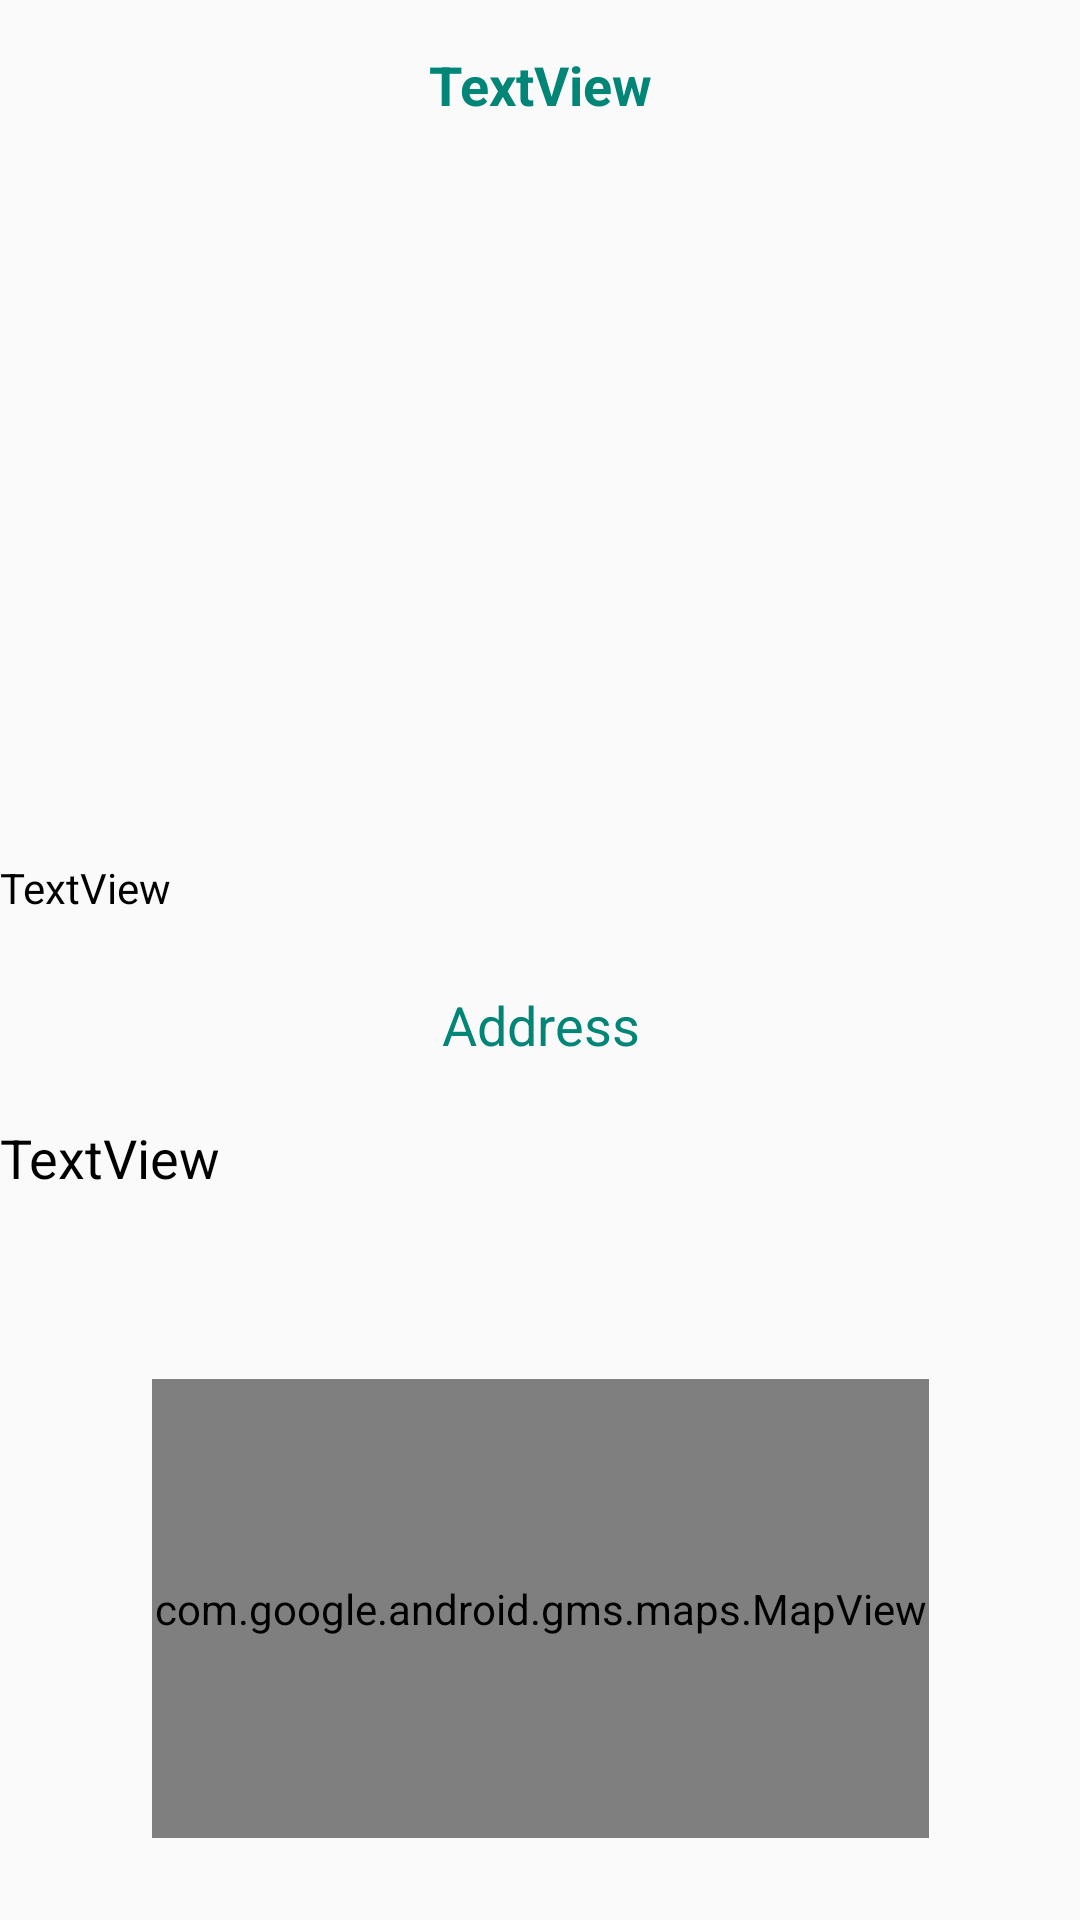

Reconstruct the res/layout file that produces this screen, plus the resources it refers to.
<!-- AndroidManifest.xml: application theme AppTheme -->
<!-- res/layout/shoppingmarketdata.xml -->
<?xml version="1.0" encoding="utf-8"?>
<androidx.constraintlayout.widget.ConstraintLayout xmlns:android="http://schemas.android.com/apk/res/android"
    xmlns:app="http://schemas.android.com/apk/res-auto"
    xmlns:tools="http://schemas.android.com/tools"
    android:id="@+id/collegedatalayout"
    android:layout_width="match_parent"
    android:layout_height="match_parent"
    android:orientation="vertical"
  >

    <ScrollView
        android:layout_width="match_parent"
        android:fillViewport="true"
        android:layout_height="match_parent">

        <androidx.constraintlayout.widget.ConstraintLayout
            android:id="@+id/constraintLayout3"
            android:layout_width="match_parent"
            android:layout_height="wrap_content"
            android:isScrollContainer="true"
            android:scrollY="0dp"
            app:layout_constraintBottom_toBottomOf="@+id/shoppingmarketaddress"
            app:layout_constraintTop_toBottomOf="@+id/shoppingmarketaddress">

            <TextView
                android:id="@+id/shoppingmarketname"

                android:layout_width="0dp"
                android:layout_height="wrap_content"
                android:layout_marginTop="16dp"
                android:layout_marginBottom="16dp"
                android:gravity="center|center_vertical"
                android:text="TextView"
                android:textColor="@color/colorPrimary"
                android:textSize="18sp"
                android:textStyle="bold"
                app:layout_constraintBottom_toTopOf="@+id/shoppingmarketimage"
                app:layout_constraintEnd_toEndOf="parent"
                app:layout_constraintStart_toStartOf="parent"
                app:layout_constraintTop_toTopOf="parent" />

            <ImageView
                android:id="@+id/shoppingmarketimage"
                android:layout_width="296dp"
                android:layout_height="206dp"
                android:layout_marginStart="56dp"
                android:layout_marginLeft="56dp"
                android:layout_marginEnd="56dp"
                android:layout_marginRight="56dp"
                android:layout_marginBottom="24dp"
                android:adjustViewBounds="true"
                app:layout_constraintBottom_toTopOf="@+id/shoppingmarketinfo"
                app:layout_constraintEnd_toEndOf="parent"
                app:layout_constraintStart_toStartOf="parent"
                app:layout_constraintTop_toBottomOf="@+id/shoppingmarketname"
                app:srcCompat="@drawable/common_full_open_on_phone" />

            <TextView
                android:id="@+id/shoppingmarketinfo"
                android:layout_width="match_parent"
                android:layout_height="wrap_content"
                android:layout_marginTop="24dp"
                android:text="TextView"
                android:textColor="@android:color/black"
                app:layout_constraintEnd_toEndOf="parent"
                app:layout_constraintStart_toStartOf="parent"
                app:layout_constraintTop_toBottomOf="@+id/shoppingmarketimage" />

            <TextView
                android:id="@+id/textView2"
                android:layout_width="match_parent"
                android:layout_height="wrap_content"
                android:layout_marginTop="24dp"
                android:gravity="center|center_vertical"
                android:text="Address"
                android:textColor="@color/colorPrimary"

                android:textSize="18sp"
                app:layout_constraintEnd_toEndOf="parent"
                app:layout_constraintHorizontal_bias="0.0"
                app:layout_constraintStart_toStartOf="parent"
                app:layout_constraintTop_toBottomOf="@+id/shoppingmarketinfo" />

            <TextView
                android:id="@+id/shoppingmarketaddress"
                android:layout_width="0dp"
                android:layout_height="wrap_content"
                android:layout_marginTop="20dp"
                android:text="TextView"
                android:textColor="@android:color/black"
                android:textSize="18sp"
                app:layout_constraintEnd_toEndOf="parent"
                app:layout_constraintHorizontal_bias="0.0"
                app:layout_constraintStart_toStartOf="parent"
                app:layout_constraintTop_toBottomOf="@+id/textView2" />

            <com.google.android.gms.maps.MapView
                android:id="@+id/shoppingmarketmap"
                android:layout_width="259dp"
                android:layout_height="153dp"
                android:layout_marginStart="8dp"
                android:layout_marginLeft="8dp"
                android:layout_marginTop="50dp"
                android:layout_marginEnd="8dp"
                android:layout_marginRight="8dp"
                android:layout_marginBottom="16dp"
                app:layout_constraintBottom_toBottomOf="parent"
                app:layout_constraintEnd_toEndOf="parent"
                app:layout_constraintStart_toStartOf="parent"
                app:layout_constraintTop_toBottomOf="@+id/shoppingmarketaddress"
                app:liteMode="true"
                app:mapType="normal" />

            <ImageView
                android:layout_width="259dp"
                android:layout_height="153dp"
                android:layout_marginStart="8dp"
                android:layout_marginLeft="8dp"
                android:layout_marginTop="50dp"
                android:layout_marginEnd="8dp"
                android:layout_marginRight="8dp"
                android:layout_marginBottom="16dp"
                app:layout_constraintBottom_toBottomOf="parent"
                app:layout_constraintEnd_toEndOf="parent"
                app:layout_constraintStart_toStartOf="parent"
                app:layout_constraintTop_toBottomOf="@+id/shoppingmarketaddress"
                app:layout_constraintVertical_bias="1.0"
                app:srcCompat="@drawable/border" />

        </androidx.constraintlayout.widget.ConstraintLayout>
    </ScrollView>

</androidx.constraintlayout.widget.ConstraintLayout>
<!-- resources referenced by this layout -->
<resources>
  <color name="colorPrimary">#008577</color>
  <style name="AppTheme" parent="Theme.AppCompat.Light.DarkActionBar">
          
          <item name="colorPrimary">@color/colorPrimary</item>
          <item name="colorPrimaryDark">@color/colorPrimaryDark</item>
          <item name="colorAccent">@color/colorAccent</item>
  
      </style>
  <color name="colorPrimaryDark">#00574B</color>
  <color name="colorAccent">#D81B60</color>
</resources>
